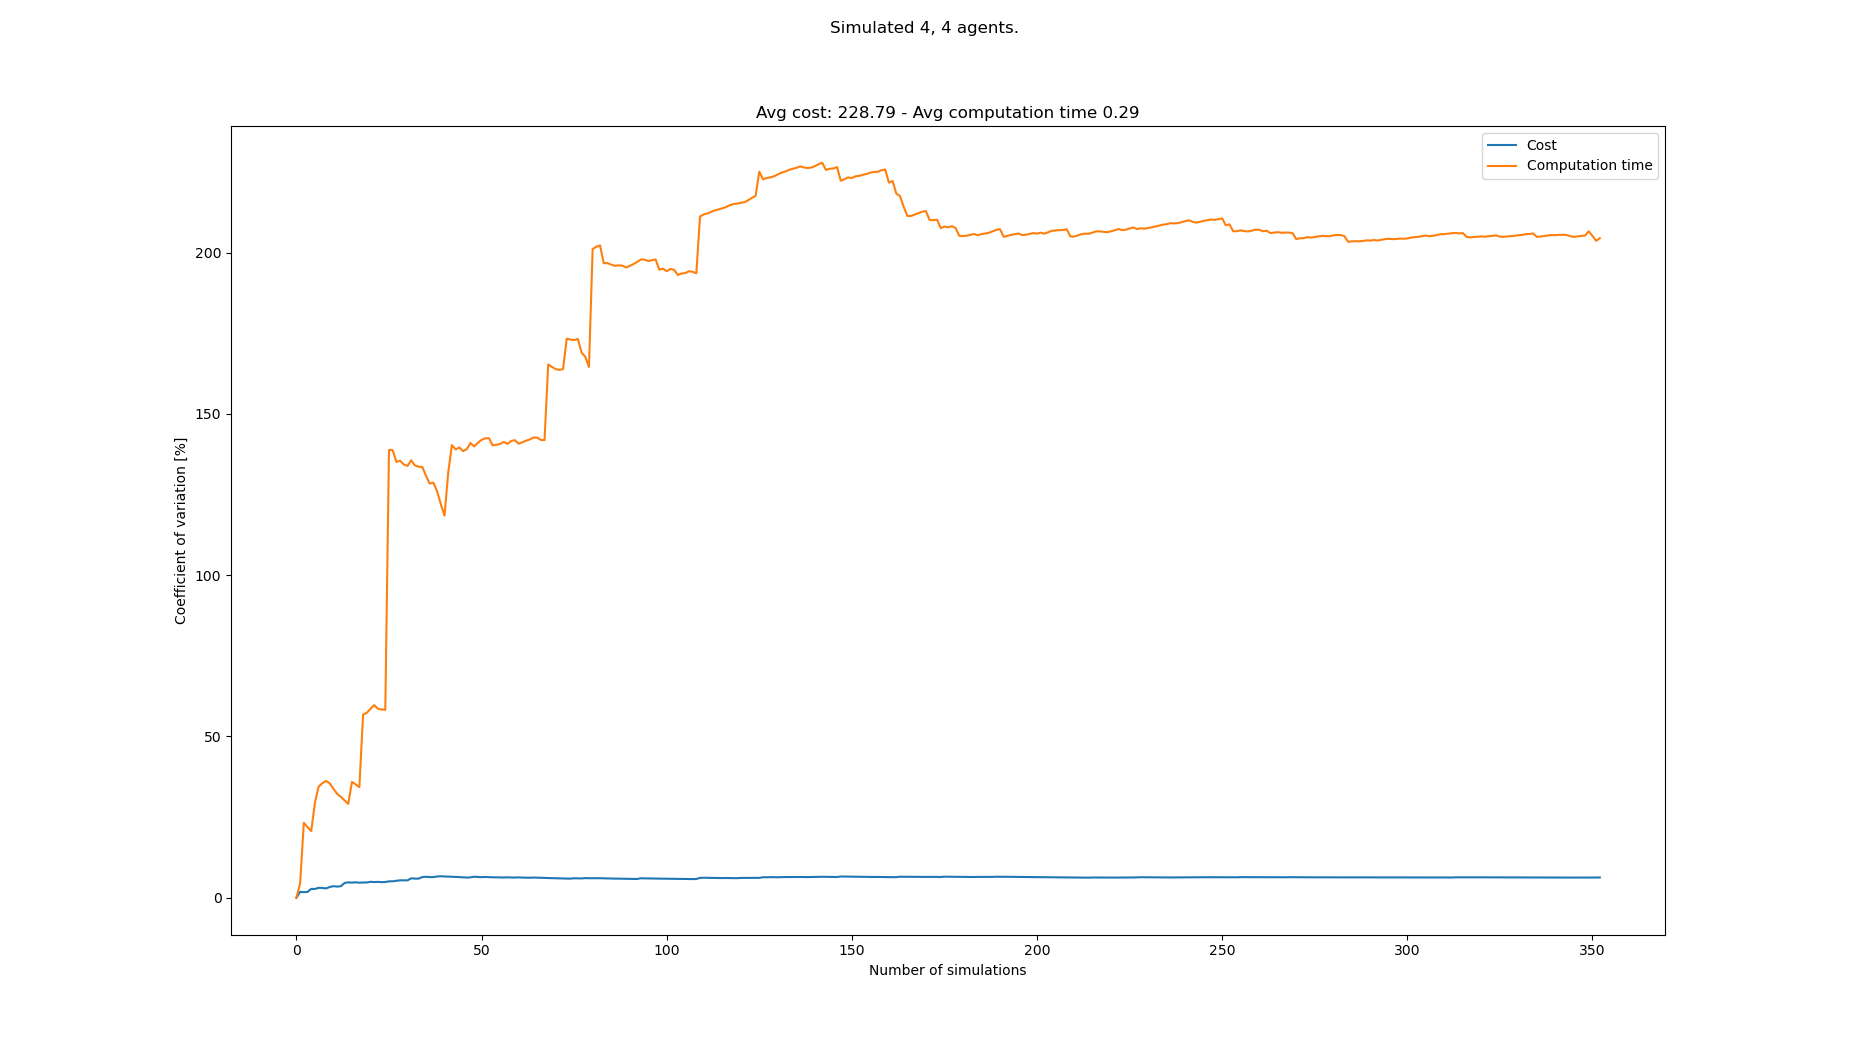

The table this chart was drawn from, first rows:
starts, goals, Cost, Cost_var, Cost_mean, Cost_std, Computation time, Computation time_var, Computation time_mean, Computation time_std
[(7, 1), (5, 0), (7, 0), (4, 0), (5, 21)…, [(1, 20), (8, 21), (2, 21), (5, 21), (4,…, 216, 0.0, 216.0, 0.0, 0.1142, 0.0, 0.1142, 0.0
[(6, 1), (7, 1), (2, 1), (5, 0), (2, 21)…, [(1, 21), (6, 21), (0, 20), (2, 21), (2,…, 224, 1.818, 220.0, 4.0, 0.1249, 4.487, 0.1196, 0.005365
[(1, 0), (5, 1), (0, 0), (7, 1), (0, 20)…, [(4, 20), (8, 21), (5, 21), (6, 20), (4,…, 216, 1.725, 218.7, 3.771, 0.06971, 23.23, 0.103, 0.02392
[(4, 0), (1, 1), (7, 1), (8, 0), (2, 20)…, [(8, 20), (5, 21), (4, 21), (6, 21), (1,…, 224, 1.818, 220.0, 4.0, 0.1312, 21.86, 0.11, 0.02405
[(7, 0), (4, 1), (5, 1), (6, 1), (4, 20)…, [(6, 20), (3, 20), (8, 21), (7, 20), (2,…, 208, 2.751, 217.6, 5.987, 0.09646, 20.68, 0.1073, 0.02219
[(1, 0), (3, 1), (6, 1), (4, 0), (5, 20)…, [(8, 20), (1, 21), (6, 20), (4, 20), (6,…, 224, 2.727, 218.7, 5.963, 0.1857, 29.53, 0.1204, 0.03554
[(5, 0), (8, 1), (0, 1), (3, 0), (2, 20)…, [(4, 20), (3, 20), (1, 20), (1, 21), (0,…, 208, 3.069, 217.1, 6.664, 0.06262, 34.44, 0.1121, 0.03862
[(0, 0), (8, 1), (5, 0), (8, 0), (6, 21)…, [(7, 20), (1, 21), (2, 21), (2, 20), (6,…, 224, 3.043, 218.0, 6.633, 0.07491, 35.51, 0.1075, 0.03816
[(5, 1), (4, 1), (6, 0), (2, 1), (3, 21)…, [(0, 20), (6, 20), (1, 20), (4, 21), (2,…, 216, 2.886, 217.8, 6.285, 0.07348, 36.19, 0.1037, 0.03753
[(4, 0), (1, 1), (7, 1), (3, 0), (8, 21)…, [(3, 21), (5, 21), (1, 20), (8, 21), (4,…, 232, 3.345, 219.2, 7.332, 0.0843, 35.45, 0.1018, 0.03608
[(5, 0), (5, 1), (0, 1), (7, 0), (5, 20)…, [(7, 20), (3, 20), (7, 21), (4, 21), (0,…, 232, 3.585, 220.4, 7.9, 0.1021, 33.79, 0.1018, 0.0344
[(6, 0), (7, 0), (7, 1), (1, 0), (2, 20)…, [(2, 20), (4, 20), (7, 21), (6, 20), (3,…, 224, 3.458, 220.7, 7.63, 0.1152, 32.21, 0.1029, 0.03314
[(1, 1), (8, 1), (8, 0), (4, 0), (0, 21)…, [(6, 20), (1, 21), (0, 20), (3, 20), (1,…, 232, 3.579, 221.5, 7.929, 0.0933, 31.27, 0.1022, 0.03194
[(7, 0), (5, 1), (6, 1), (8, 1), (7, 20)…, [(8, 21), (5, 21), (8, 20), (0, 20), (2,…, 248, 4.582, 223.4, 10.24, 0.1, 30.18, 0.102, 0.03079
[(6, 1), (5, 0), (3, 1), (3, 0), (3, 20)…, [(4, 20), (2, 20), (7, 20), (0, 20), (7,…, 240, 4.774, 224.5, 10.72, 0.1154, 29.09, 0.1029, 0.02993
[(3, 0), (1, 1), (7, 1), (6, 0), (2, 21)…, [(8, 21), (7, 21), (1, 20), (3, 20), (1,…, 232, 4.683, 225.0, 10.54, 0.2134, 35.91, 0.1098, 0.03943
[(4, 1), (7, 0), (8, 0), (6, 1), (6, 20)…, [(4, 20), (6, 20), (3, 20), (1, 21), (8,…, 240, 4.787, 225.9, 10.81, 0.09834, 35.14, 0.1091, 0.03835
[(0, 0), (4, 1), (3, 0), (8, 1), (3, 20)…, [(0, 21), (4, 20), (8, 20), (5, 20), (5,…, 224, 4.658, 225.8, 10.52, 0.1424, 34.27, 0.111, 0.03804
[(3, 1), (7, 0), (2, 1), (0, 0), (7, 20)…, [(7, 20), (6, 20), (2, 20), (8, 20), (4,…, 240, 4.732, 226.5, 10.72, 0.3829, 56.76, 0.1253, 0.07111
[(7, 0), (0, 0), (1, 1), (2, 0), (0, 21)…, [(1, 21), (6, 21), (0, 20), (6, 20), (4,…, 216, 4.733, 226.0, 10.7, 0.0717, 57.32, 0.1226, 0.07029
[(7, 1), (1, 1), (0, 0), (5, 0), (1, 21)…, [(8, 21), (4, 20), (5, 21), (7, 21), (4,…, 208, 4.939, 225.1, 11.12, 0.05761, 58.55, 0.1195, 0.06997
[(0, 0), (2, 1), (7, 0), (1, 1), (1, 20)…, [(2, 20), (7, 21), (4, 21), (1, 21), (8,…, 232, 4.86, 225.5, 10.96, 0.0559, 59.71, 0.1166, 0.06964
[(4, 1), (7, 1), (7, 0), (4, 0), (1, 21)…, [(1, 20), (4, 21), (3, 21), (8, 20), (8,…, 240, 4.918, 226.1, 11.12, 0.1087, 58.59, 0.1163, 0.06813
[(5, 0), (0, 1), (2, 0), (6, 0), (5, 21)…, [(7, 20), (3, 20), (6, 20), (1, 20), (1,…, 232, 4.838, 226.3, 10.95, 0.08241, 58.36, 0.1149, 0.06704
[(3, 1), (5, 1), (3, 0), (6, 1), (8, 20)…, [(0, 21), (8, 21), (2, 20), (8, 20), (2,…, 240, 4.874, 226.9, 11.06, 0.07798, 58.27, 0.1134, 0.06608
[(7, 0), (6, 1), (8, 0), (4, 0), (6, 21)…, [(0, 21), (0, 20), (6, 20), (1, 20), (6,…, 248, 5.085, 227.7, 11.58, 1.174, 138.8, 0.1542, 0.2141
[(0, 0), (2, 0), (1, 1), (2, 1), (6, 21)…, [(2, 20), (4, 21), (6, 20), (3, 20), (6,…, 216, 5.093, 227.3, 11.57, 0.08733, 138.7, 0.1517, 0.2105
[(5, 0), (3, 1), (8, 0), (1, 0), (2, 21)…, [(3, 20), (2, 20), (8, 21), (6, 20), (6,…, 248, 5.263, 228.0, 12.0, 0.1893, 135.1, 0.1531, 0.2068
[(5, 1), (6, 0), (7, 0), (3, 0), (1, 21)…, [(3, 21), (4, 20), (0, 20), (2, 21), (4,…, 248, 5.397, 228.7, 12.34, 0.07507, 135.5, 0.1504, 0.2037
[(8, 0), (2, 1), (3, 1), (3, 0), (0, 20)…, [(8, 21), (5, 21), (1, 21), (8, 20), (7,…, 216, 5.409, 228.3, 12.35, 0.1148, 134.3, 0.1492, 0.2004
[(2, 1), (1, 0), (5, 0), (0, 1), (7, 20)…, [(8, 20), (5, 21), (4, 20), (1, 20), (0,…, 240, 5.389, 228.6, 12.32, 0.09484, 133.9, 0.1474, 0.1974
[(1, 1), (3, 1), (4, 1), (2, 1), (8, 21)…, [(4, 21), (7, 20), (8, 20), (0, 21), (4,…, 192, 6.023, 227.5, 13.7, 0.03623, 135.6, 0.144, 0.1952
[(5, 1), (2, 0), (7, 1), (3, 0), (6, 21)…, [(0, 21), (1, 20), (6, 21), (4, 20), (5,…, 232, 5.937, 227.6, 13.52, 0.1276, 134, 0.1435, 0.1922
[(4, 1), (6, 0), (4, 0), (0, 1), (8, 21)…, [(6, 21), (2, 21), (1, 20), (4, 20), (6,…, 216, 5.921, 227.3, 13.46, 0.09064, 133.6, 0.1419, 0.1896
[(4, 1), (0, 0), (6, 1), (4, 0), (3, 21)…, [(1, 20), (1, 21), (5, 21), (4, 20), (2,…, 192, 6.412, 226.3, 14.51, 0.08022, 133.5, 0.1402, 0.1872
[(1, 1), (5, 1), (0, 0), (4, 0), (2, 20)…, [(5, 21), (2, 21), (7, 21), (2, 20), (2,…, 248, 6.499, 226.9, 14.75, 0.1788, 130.7, 0.1412, 0.1847
[(5, 0), (0, 1), (7, 0), (6, 0), (0, 21)…, [(0, 20), (4, 21), (6, 21), (3, 21), (1,…, 224, 6.416, 226.8, 14.55, 0.166, 128.4, 0.1419, 0.1822
[(2, 1), (8, 1), (2, 0), (7, 1), (6, 20)…, [(2, 21), (8, 21), (6, 20), (0, 20), (3,…, 216, 6.385, 226.5, 14.46, 0.06983, 128.7, 0.14, 0.1801
[(6, 0), (1, 1), (5, 1), (8, 1), (6, 20)…, [(3, 20), (6, 20), (5, 20), (0, 21), (1,…, 256, 6.608, 227.3, 15.02, 0.1926, 125.9, 0.1413, 0.178
[(4, 1), (5, 0), (6, 1), (8, 1), (7, 21)…, [(7, 20), (8, 21), (2, 21), (0, 21), (0,…, 248, 6.663, 227.8, 15.18, 0.3399, 122, 0.1463, 0.1785
[(2, 1), (8, 1), (2, 0), (1, 1), (8, 20)…, [(3, 20), (8, 21), (1, 20), (2, 20), (2,…, 224, 6.589, 227.7, 15, 0.3164, 118.5, 0.1505, 0.1782
[(6, 0), (1, 1), (7, 0), (2, 0), (5, 20)…, [(0, 21), (0, 20), (8, 21), (1, 21), (6,…, 216, 6.565, 227.4, 14.93, 1.103, 131.8, 0.1731, 0.2283
[(0, 1), (2, 0), (8, 1), (6, 1), (8, 20)…, [(8, 21), (4, 21), (7, 20), (6, 21), (1,…, 224, 6.494, 227.3, 14.76, 1.253, 140.3, 0.1983, 0.2782
[(1, 0), (5, 0), (6, 1), (5, 1), (7, 21)…, [(4, 21), (6, 21), (2, 20), (1, 21), (4,…, 240, 6.465, 227.6, 14.72, 0.1819, 139, 0.1979, 0.275
[(1, 1), (8, 0), (3, 0), (4, 0), (7, 21)…, [(7, 21), (5, 20), (3, 20), (7, 20), (7,…, 232, 6.396, 227.7, 14.57, 0.07819, 139.6, 0.1952, 0.2725
[(0, 1), (0, 0), (8, 1), (6, 0), (5, 21)…, [(1, 21), (5, 20), (8, 20), (6, 21), (6,…, 232, 6.33, 227.8, 14.42, 0.1714, 138.4, 0.1947, 0.2695
[(3, 0), (7, 0), (3, 1), (2, 0), (8, 20)…, [(8, 21), (3, 20), (0, 20), (8, 20), (4,…, 232, 6.265, 227.9, 14.28, 0.07563, 139, 0.1922, 0.2672
[(4, 1), (3, 1), (8, 1), (8, 0), (5, 20)…, [(0, 20), (0, 21), (2, 20), (1, 20), (8,…, 248, 6.315, 228.3, 14.42, 1.186, 141, 0.2129, 0.3001
[(1, 1), (0, 1), (8, 1), (3, 1), (1, 20)…, [(6, 21), (6, 20), (3, 21), (4, 20), (0,…, 200, 6.508, 227.8, 14.82, 0.1859, 139.9, 0.2123, 0.297
[(6, 1), (0, 1), (3, 1), (1, 1), (3, 21)…, [(1, 20), (3, 20), (0, 20), (7, 21), (7,…, 224, 6.449, 227.7, 14.68, 0.05203, 141, 0.2091, 0.2949
[(5, 1), (6, 1), (4, 1), (8, 0), (2, 21)…, [(6, 20), (7, 20), (6, 21), (2, 21), (6,…, 232, 6.388, 227.8, 14.55, 0.06225, 141.9, 0.2062, 0.2927
[(7, 1), (5, 0), (6, 1), (3, 0), (0, 20)…, [(2, 20), (8, 21), (3, 20), (2, 21), (7,…, 208, 6.449, 227.4, 14.66, 0.08293, 142.4, 0.2039, 0.2904
[(8, 0), (0, 1), (0, 0), (3, 0), (2, 20)…, [(7, 20), (3, 21), (4, 21), (7, 21), (2,…, 224, 6.392, 227.3, 14.53, 0.1111, 142.4, 0.2021, 0.2879
[(5, 0), (0, 1), (6, 1), (1, 0), (5, 20)…, [(3, 20), (4, 21), (5, 20), (8, 21), (3,…, 232, 6.337, 227.4, 14.41, 0.2806, 140.2, 0.2036, 0.2854
[(8, 0), (3, 1), (0, 0), (5, 0), (8, 21)…, [(4, 20), (3, 21), (8, 21), (2, 20), (0,…, 240, 6.316, 227.6, 14.38, 0.09912, 140.4, 0.2017, 0.2831
[(8, 0), (7, 0), (1, 0), (0, 1), (1, 20)…, [(5, 21), (7, 20), (0, 20), (1, 21), (8,…, 216, 6.301, 227.4, 14.33, 0.09483, 140.7, 0.1998, 0.281
[(4, 1), (5, 0), (8, 0), (7, 1), (8, 20)…, [(4, 20), (0, 21), (2, 21), (7, 21), (0,…, 240, 6.282, 227.6, 14.3, 0.06942, 141.3, 0.1975, 0.279
[(8, 1), (7, 1), (4, 1), (0, 0), (8, 21)…, [(3, 21), (0, 20), (1, 21), (6, 21), (2,…, 248, 6.326, 228.0, 14.42, 0.1498, 140.7, 0.1966, 0.2767
[(5, 0), (0, 0), (1, 1), (7, 0), (5, 21)…, [(1, 20), (5, 20), (3, 21), (4, 21), (1,…, 224, 6.278, 227.9, 14.31, 0.05095, 141.6, 0.1942, 0.275
[(1, 0), (1, 1), (6, 1), (0, 0), (8, 21)…, [(7, 20), (3, 20), (5, 21), (1, 20), (4,…, 216, 6.267, 227.7, 14.27, 0.0909, 141.8, 0.1925, 0.273
... 283 more rows
